The GitHub repository Atharva2645/Agrisense-main contains a labelled image folder "DragonFruit_Training" with 3 categories: grade A, grade B, grade C. Examples follow, each with its label.

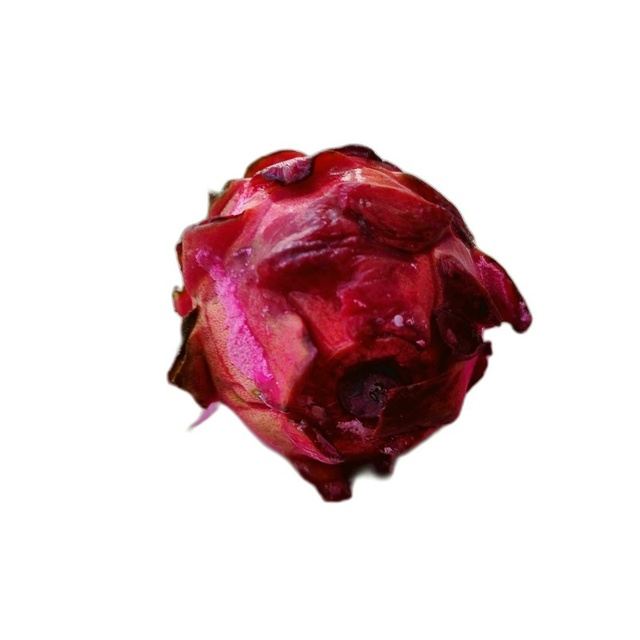
Label: grade C

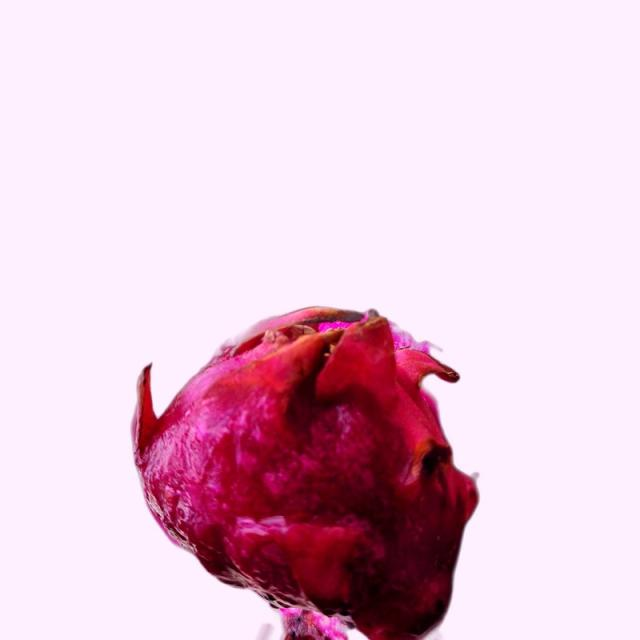
Label: grade B

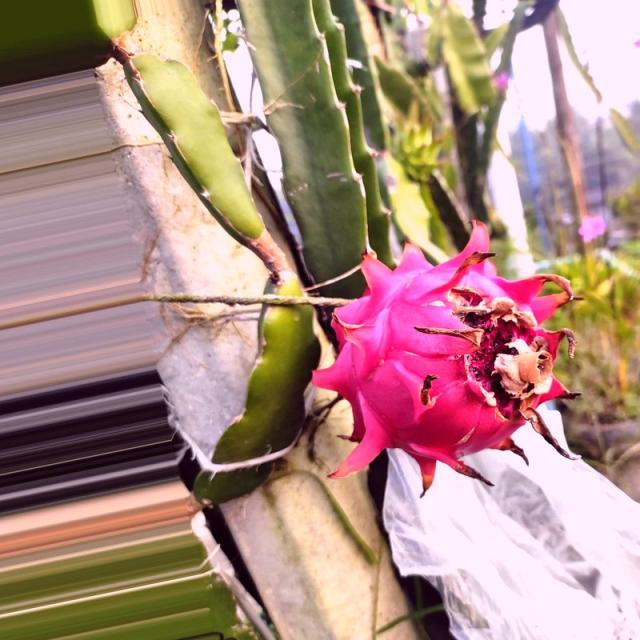
Label: grade A

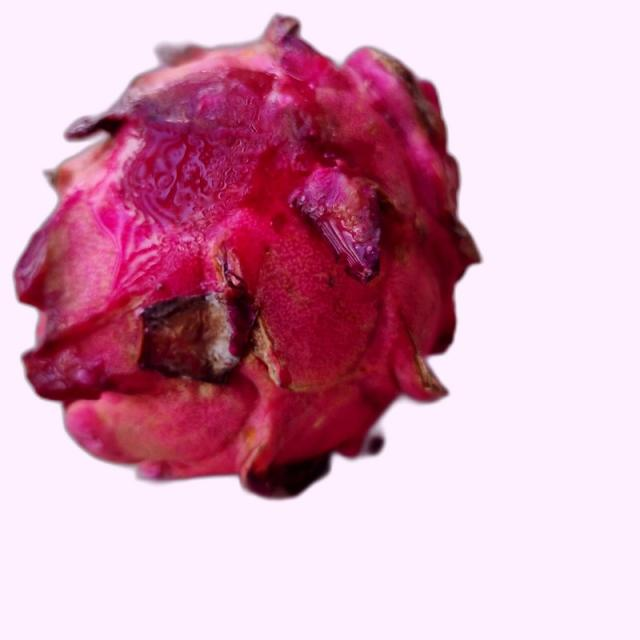
Label: grade B

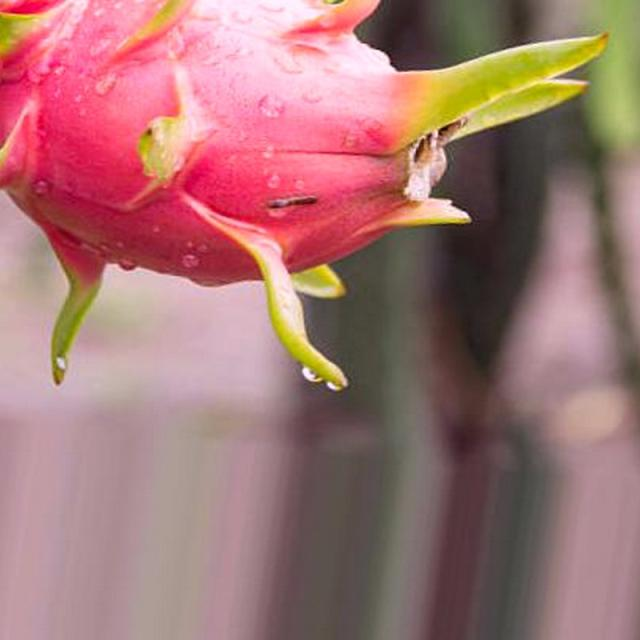
Label: grade A

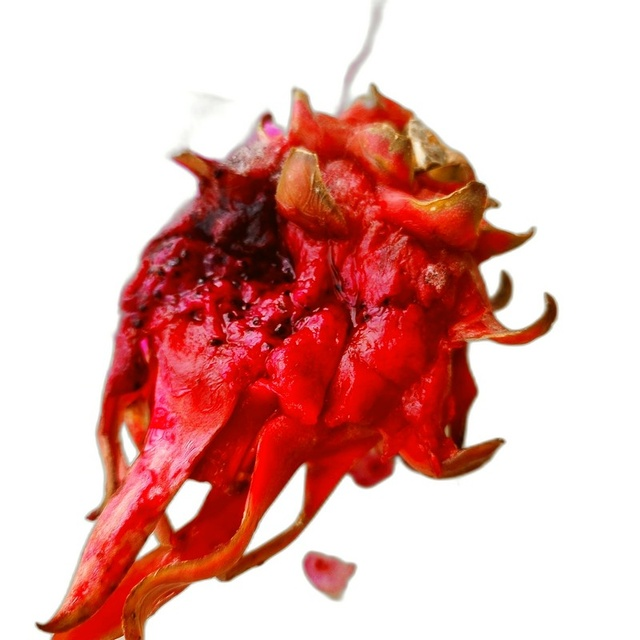
Label: grade C
